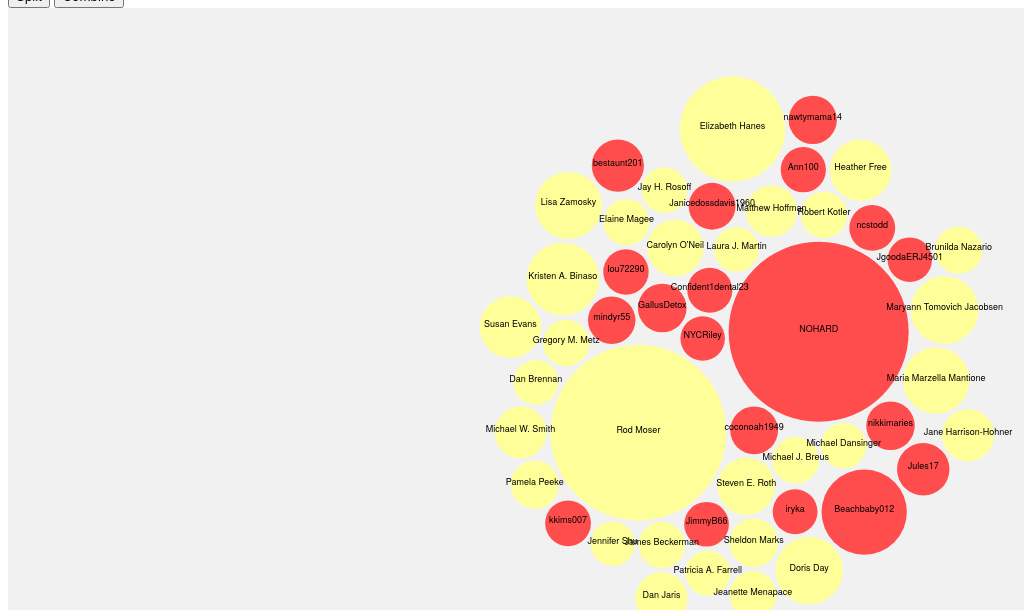
D3 v4 page, settled after 480 driven frames (8 s of simulated time); the page loaded 1 data file(s).


// ── bub.js
(function(){
    var width =1500;
	height = 700;
    aux = " #ff4d4d";
    box = "#ffff99";

	var svg = d3.select("#chart")
		.append("svg")
		.attr("height",height)
		.attr("width",width)
		.append("g")
		.attr("transform","translate(0," + height / 2 +")")

		//give [min.max] of data and for size of circles
	var radiusScale = d3.scaleSqrt().domain([14,4398]).range([20,90])

	var forceX = d3.forceX(function(d){
		if(d.decade === 'Contributor'){
			return 250
		} else{
			return 700
		}
	}).strength(0.1)
		
	var forceCollide = d3.forceCollide(function(d) {
			return radiusScale(d.sales)+2;
		})

	var simulation = d3.forceSimulation()
		.force("x", d3.forceX(width/2).strength(0.05))
		.force("y", d3.forceY().strength(0.05))
		.force("collide", forceCollide)

	d3.queue()
		.defer(d3.csv, "sales.csv")
		.await(ready)

	function ready (error, datapoints) {

		var circles = svg.selectAll(".artist")
		.data(datapoints)
		.enter().append("circle")
		.attr("class","artist")
		.attr("r", function(d) {
			return radiusScale(d.sales);
		})
		.attr("fill",function(d){
			if (d.decade === 'Contributor'){
			return aux;
		} else{
			return box;
		}
		})
		.on('hover', function(d){
			console.log(d)
		})
		// .attr("cx", 100)
		// .attr("cy", 300)
		
		d3.select("#decade").on('click', function(){
			simulation
				.force("x",forceX)
				.alphaTarget(0.25)
				.restart()
		})
		d3.select('#combine').on('click', function(){
			simulation
				.force("x",d3.forceX(width/2).strength(0.05))
				.alphaTarget(0.25)
				.restart()
		})

		// var svvv = d3.select("#chart")
		// .append("svg")
		// .attr("height",height)
		// .attr("width",width)
		// .append("g")
		var labels = svg.selectAll(".artist-label")
		  .data(datapoints)
		  .enter().append("text")
		  .attr("class", "artist-label")
		  .attr("text-anchor", "middle")
		  .attr("fill", "black")
		  // .attr("font-size", "12px")
		  .style("font-size", "9px")
		  .text(function(d) {
		    return [d.name];
		  })

		simulation.nodes(datapoints)
		 .on('tick', ticked)

		 function ticked(){
			circles
				.attr("cx", function(d){
					return d.x
				})
				.attr("cy", function(d){
					return d.y
				})	
			labels
				  .attr("x", function(d) {
				    return d.x;
				  })
				  .attr("y", function(d) {
				    return d.y;
				  })
		}
	}
})();



### data: sales.csv
id, name, sales, decade
NOHARD, NOHARD, 4398, Contributor
Rod Moser, PA, PhD, Rod Moser, 4148, Expert
Elizabeth Hanes, Elizabeth Hanes, 1080, Expert
Beachbaby012, Beachbaby012, 576, Contributor
Kristen A. Binaso, RPh, CCP, FASCP, Kristen A. Binaso, 335, Expert
Maryann Tomovich Jacobsen, RD, Maryann Tomovich Jacobsen, 260, Expert
Doris Day, MD, Doris Day, 255, Expert
Lisa Zamosky, Lisa Zamosky, 248, Expert
Maria Marzella Mantione, PharmD, CGP, Maria Marzella Mantione, 242, Expert
Susan Evans, MD, Susan Evans, 180, Expert
Heather Free, PharmD, Heather Free, 176, Expert
Steven E. Roth, DMD, Steven E. Roth, 131, Expert
Carolyn O'Neil, MS, RD, Carolyn O'Neil, 122, Expert
Jules17, Jules17, 87, Contributor
Dan Jaris, Dan Jaris, 85, Expert
bestaunt201, bestaunt201, 84, Contributor
Jane Harrison-Hohner, RN, RNP, Jane Harrison-Hohner, 83, Expert
Michael W. Smith, MD, Michael W. Smith, 82, Expert
Matthew Hoffman, MD, Matthew Hoffman, 77, Expert
Sheldon Marks, MD, Sheldon Marks, 58, Expert
GallusDetox, GallusDetox, 58, Contributor
nikkimaries, nikkimaries, 57, Contributor
Pamela Peeke, MD, MPH, FACP, Pamela Peeke, 55, Expert
nawtymama14, nawtymama14, 55, Contributor
coconoah1949, coconoah1949, 52, Contributor
mindyr55, mindyr55, 50, Contributor
Brunilda Nazario, MD, Brunilda Nazario, 49, Expert
Jeanette Menapace, MPH, RD, LD, Jeanette Menapace, 47, Expert
Janicedossdavis1960, Janicedossdavis1960, 46, Contributor
Michael J. Breus, PhD, ABSM, Michael J. Breus, 45, Expert
Gregory M. Metz, MD, Gregory M. Metz, 44, Expert
Robert Kotler, MD, FACS, Robert Kotler, 42, Expert
James Beckerman, MD, FACC, James Beckerman, 42, Expert
Elaine Magee, MPH, RD, Elaine Magee, 41, Expert
ncstodd, ncstodd, 40, Contributor
kkims007, kkims007, 40, Contributor
Jay H. Rosoff, DDS, Jay H. Rosoff, 39, Expert
Michael Dansinger, MD, Michael Dansinger, 38, Expert
lou72290, lou72290, 38, Contributor
Ann100, Ann100, 37, Contributor
Patricia A. Farrell, PhD, Patricia A. Farrell, 36, Expert
Confident1dental23, Confident1dental23, 36, Contributor
iryka, iryka, 35, Contributor
Dan Brennan, MD, CLC, FAAP, Dan Brennan, 35, Expert
Laura J. Martin, MD, MPH, Laura J. Martin, 34, Expert
JimmyB66, JimmyB66, 34, Contributor
NYCRiley, NYCRiley, 33, Contributor
JgoodaERJ4501, JgoodaERJ4501, 33, Contributor
Jennifer Shu, MD, FAAP, Jennifer Shu, 32, Expert